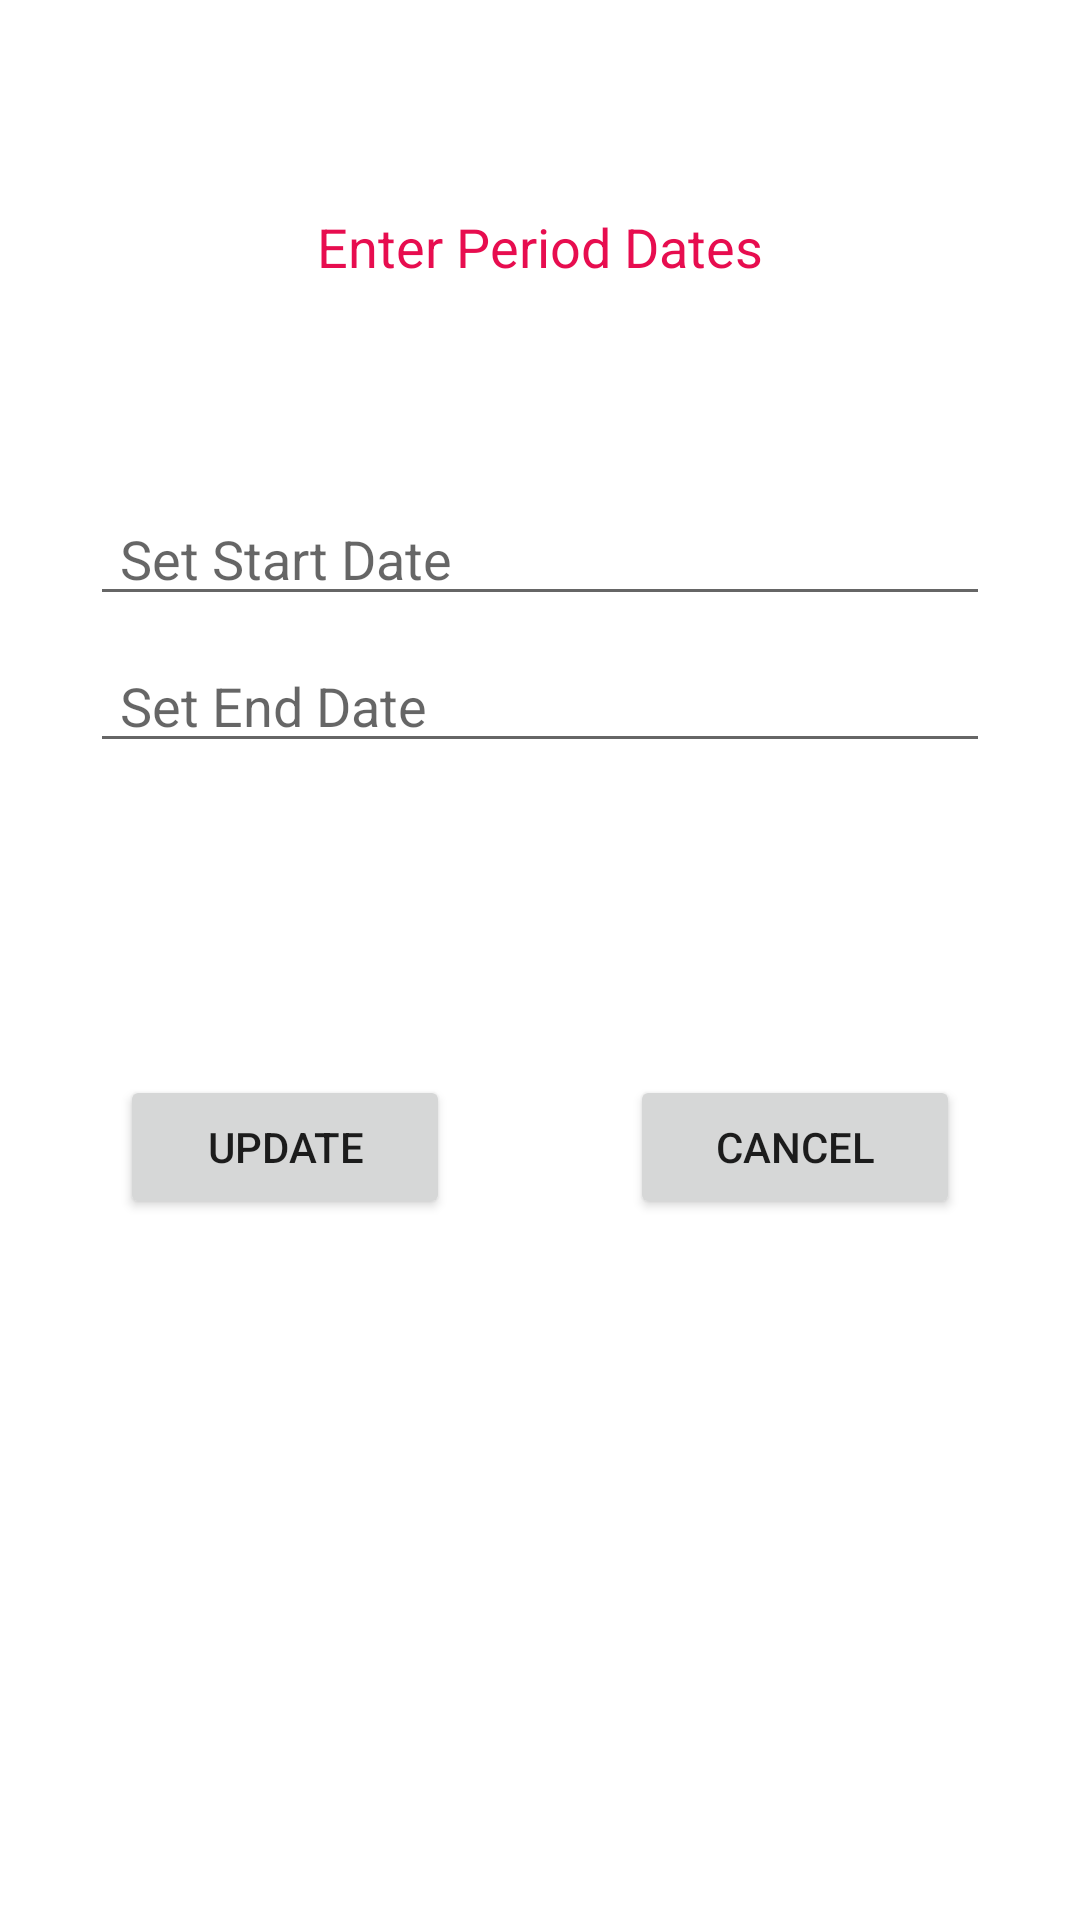

Android layout source for this screen:
<!-- AndroidManifest.xml: application theme Theme.SheCares -->
<!-- res/layout/updatedata.xml -->
<?xml version="1.0" encoding="utf-8"?>
<androidx.constraintlayout.widget.ConstraintLayout xmlns:android="http://schemas.android.com/apk/res/android"
    android:layout_width="match_parent"
    android:layout_height="match_parent"
    xmlns:tools="http://schemas.android.com/tools"
    xmlns:app="http://schemas.android.com/apk/res-auto">

    <com.google.android.material.textfield.TextInputEditText
        android:id="@+id/startdate"
        android:layout_width="match_parent"
        android:layout_height="wrap_content"
        android:layout_marginLeft="30dp"
        android:layout_marginRight="30dp"
        android:clickable="true"
        android:cursorVisible="false"
        android:drawableEnd="@drawable/ic_baseline_date_range_24"
        android:drawableRight="@drawable/ic_baseline_date_range_24"
        android:drawablePadding="8dp"
        android:drawableTint="#ff7058"
        android:focusable="false"
        android:hint="Set Start Date"
        android:inputType="textCapWords"
        android:paddingStart="10dp"
        android:paddingLeft="10dp"
        android:paddingEnd="10dp"
        android:textSize="18sp"
        app:layout_constraintBottom_toBottomOf="parent"
        app:layout_constraintTop_toTopOf="parent"
        app:layout_constraintVertical_bias="0.274"
        tools:layout_editor_absoluteX="30dp" />

    <com.google.android.material.textfield.TextInputEditText
        android:id="@+id/enddate"
        android:layout_width="match_parent"
        android:layout_height="wrap_content"
        android:layout_marginLeft="30dp"
        android:layout_marginTop="-280dp"
        android:layout_marginRight="30dp"
        android:clickable="true"
        android:cursorVisible="false"
        android:drawableEnd="@drawable/ic_baseline_date_range_24"
        android:drawableRight="@drawable/ic_baseline_date_range_24"
        android:drawablePadding="8dp"
        android:drawableTint="#ff7058"
        android:focusable="false"
        android:hint="Set End Date"
        android:inputType="textCapWords"
        android:paddingStart="10dp"
        android:paddingLeft="10dp"
        android:paddingEnd="10dp"
        android:textSize="18sp"
        app:layout_constraintBottom_toBottomOf="parent"
        app:layout_constraintTop_toBottomOf="@id/startdate"
        app:layout_constraintVertical_bias="0.427"
        tools:layout_editor_absoluteX="30dp" />

    <TextView
        android:id="@+id/textview"
        android:layout_width="wrap_content"
        android:layout_height="wrap_content"
        android:text="Enter Period Dates"
        android:textColor="#E70D4F"
        android:textSize="18sp"
        app:layout_constraintBottom_toTopOf="@+id/startdate"
        app:layout_constraintEnd_toEndOf="parent"
        app:layout_constraintStart_toStartOf="parent"
        app:layout_constraintTop_toTopOf="parent" />

    <LinearLayout
        android:layout_width="match_parent"
        android:layout_height="wrap_content"
        android:layout_marginLeft="40dp"
        android:layout_marginTop="90dp"
        android:layout_marginRight="40dp"
        android:orientation="horizontal"
        app:layout_constraintBottom_toBottomOf="parent"
        app:layout_constraintEnd_toEndOf="parent"
        app:layout_constraintStart_toStartOf="parent"
        app:layout_constraintTop_toBottomOf="@+id/enddate"
        app:layout_constraintVertical_bias="0.057">

        <Button
            android:id="@+id/Update"
            android:layout_width="wrap_content"
            android:layout_height="wrap_content"
            android:layout_marginRight="30dp"
            android:layout_weight="1"
            android:text="Update" />

        <Button
            android:id="@+id/cancel"
            android:layout_width="wrap_content"
            android:layout_height="wrap_content"
            android:layout_marginLeft="30dp"
            android:layout_weight="1"
            android:text="cancel" />

    </LinearLayout>



</androidx.constraintlayout.widget.ConstraintLayout>
<!-- resources referenced by this layout -->
<resources>
  <style name="Theme.SheCares" parent="Theme.MaterialComponents.DayNight.DarkActionBar">
          
          <item name="colorPrimary">@color/purple_500</item>
          <item name="colorPrimaryVariant">@color/purple_700</item>
          <item name="colorOnPrimary">@color/white</item>
          
          <item name="colorSecondary">@color/teal_200</item>
          <item name="colorSecondaryVariant">@color/teal_700</item>
          <item name="colorOnSecondary">@color/black</item>
          
          <item name="android:statusBarColor">?attr/colorPrimaryVariant</item>
          
      </style>
  <!-- not gathered from this repository: default colours our renderer supplied (Android Studio template values) -->
  <color name="purple_500">#FF6200EE</color>
  <color name="purple_700">#FF3700B3</color>
  <color name="teal_200">#FF03DAC5</color>
  <color name="teal_700">#FF018786</color>
  <color name="black">#FF000000</color>
  <color name="white">#FFFFFFFF</color>
</resources>
